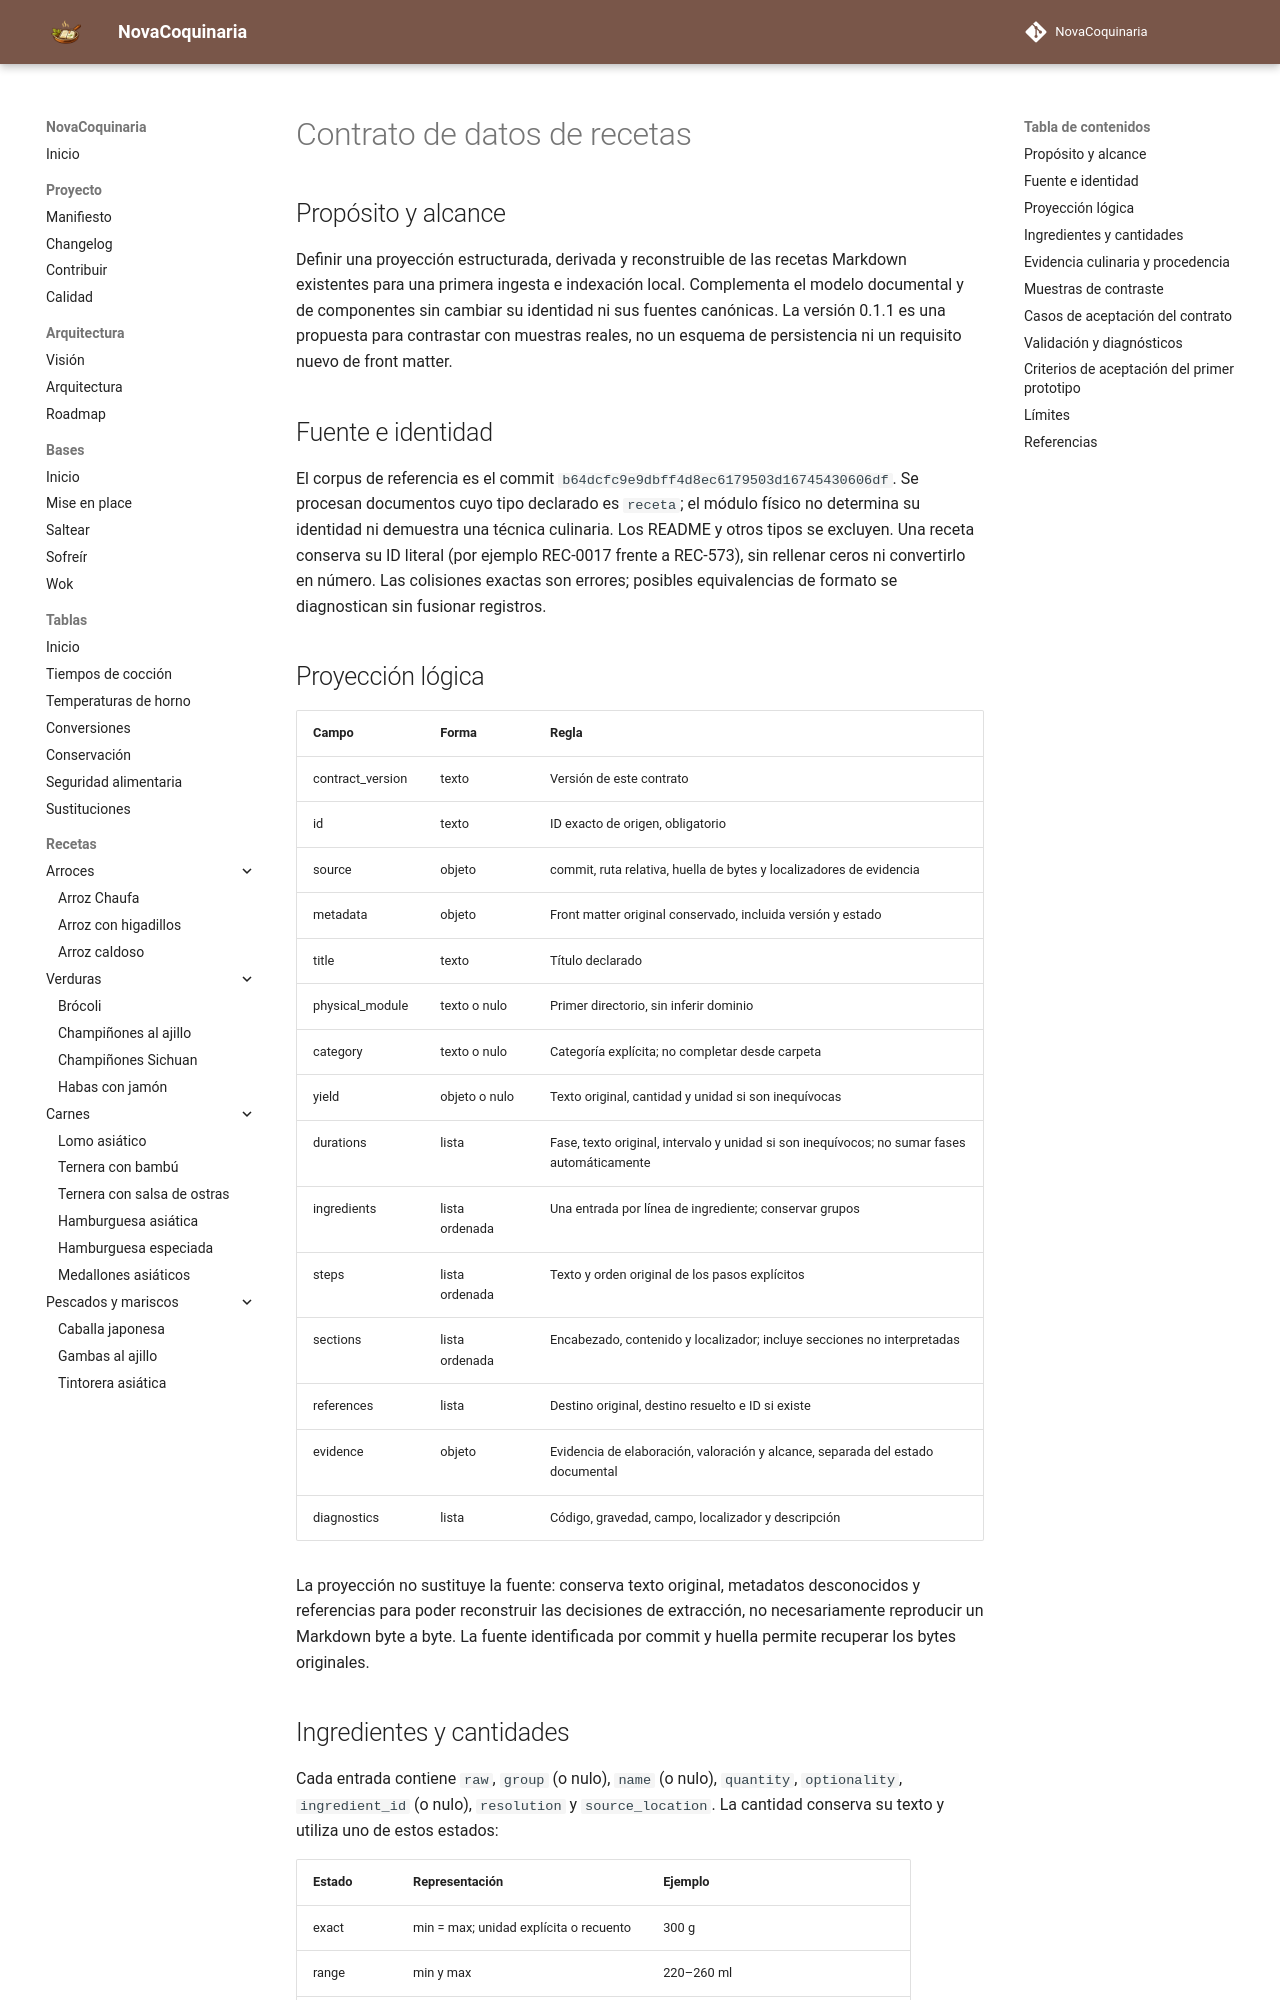

repository: fran-eliot/NovaCoquinaria · page: docs/specifications/knowledge/CONTRATO_DE_DATOS_DE_RECETAS.html · generator: mkdocs

---
id: SPEC-CONTRATO-RECETAS
tipo: especificacion
titulo: Contrato de datos de recetas
version: 0.1.1
estado: borrador
ultima_revision: 2026-11-18
tags:
  - recetas
  - contrato
  - ingesta
  - procedencia
---

# Contrato de datos de recetas

## Propósito y alcance

Definir una proyección estructurada, derivada y reconstruible de las recetas Markdown existentes para una primera ingesta e indexación local. Complementa el modelo documental y de componentes sin cambiar su identidad ni sus fuentes canónicas. La versión 0.1.1 es una propuesta para contrastar con muestras reales, no un esquema de persistencia ni un requisito nuevo de front matter.

## Fuente e identidad

El corpus de referencia es el commit `b64dcfc9e9dbff4d8ec6179503d16745430606df`. Se procesan documentos cuyo tipo declarado es `receta`; el módulo físico no determina su identidad ni demuestra una técnica culinaria. Los README y otros tipos se excluyen. Una receta conserva su ID literal (por ejemplo REC-0017 frente a REC-573), sin rellenar ceros ni convertirlo en número. Las colisiones exactas son errores; posibles equivalencias de formato se diagnostican sin fusionar registros.

## Proyección lógica

| Campo | Forma | Regla |
|---|---|---|
| contract_version | texto | Versión de este contrato |
| id | texto | ID exacto de origen, obligatorio |
| source | objeto | commit, ruta relativa, huella de bytes y localizadores de evidencia |
| metadata | objeto | Front matter original conservado, incluida versión y estado |
| title | texto | Título declarado |
| physical_module | texto o nulo | Primer directorio, sin inferir dominio |
| category | texto o nulo | Categoría explícita; no completar desde carpeta |
| yield | objeto o nulo | Texto original, cantidad y unidad si son inequívocas |
| durations | lista | Fase, texto original, intervalo y unidad si son inequívocos; no sumar fases automáticamente |
| ingredients | lista ordenada | Una entrada por línea de ingrediente; conservar grupos |
| steps | lista ordenada | Texto y orden original de los pasos explícitos |
| sections | lista ordenada | Encabezado, contenido y localizador; incluye secciones no interpretadas |
| references | lista | Destino original, destino resuelto e ID si existe |
| evidence | objeto | Evidencia de elaboración, valoración y alcance, separada del estado documental |
| diagnostics | lista | Código, gravedad, campo, localizador y descripción |

La proyección no sustituye la fuente: conserva texto original, metadatos desconocidos y referencias para poder reconstruir las decisiones de extracción, no necesariamente reproducir un Markdown byte a byte. La fuente identificada por commit y huella permite recuperar los bytes originales.
